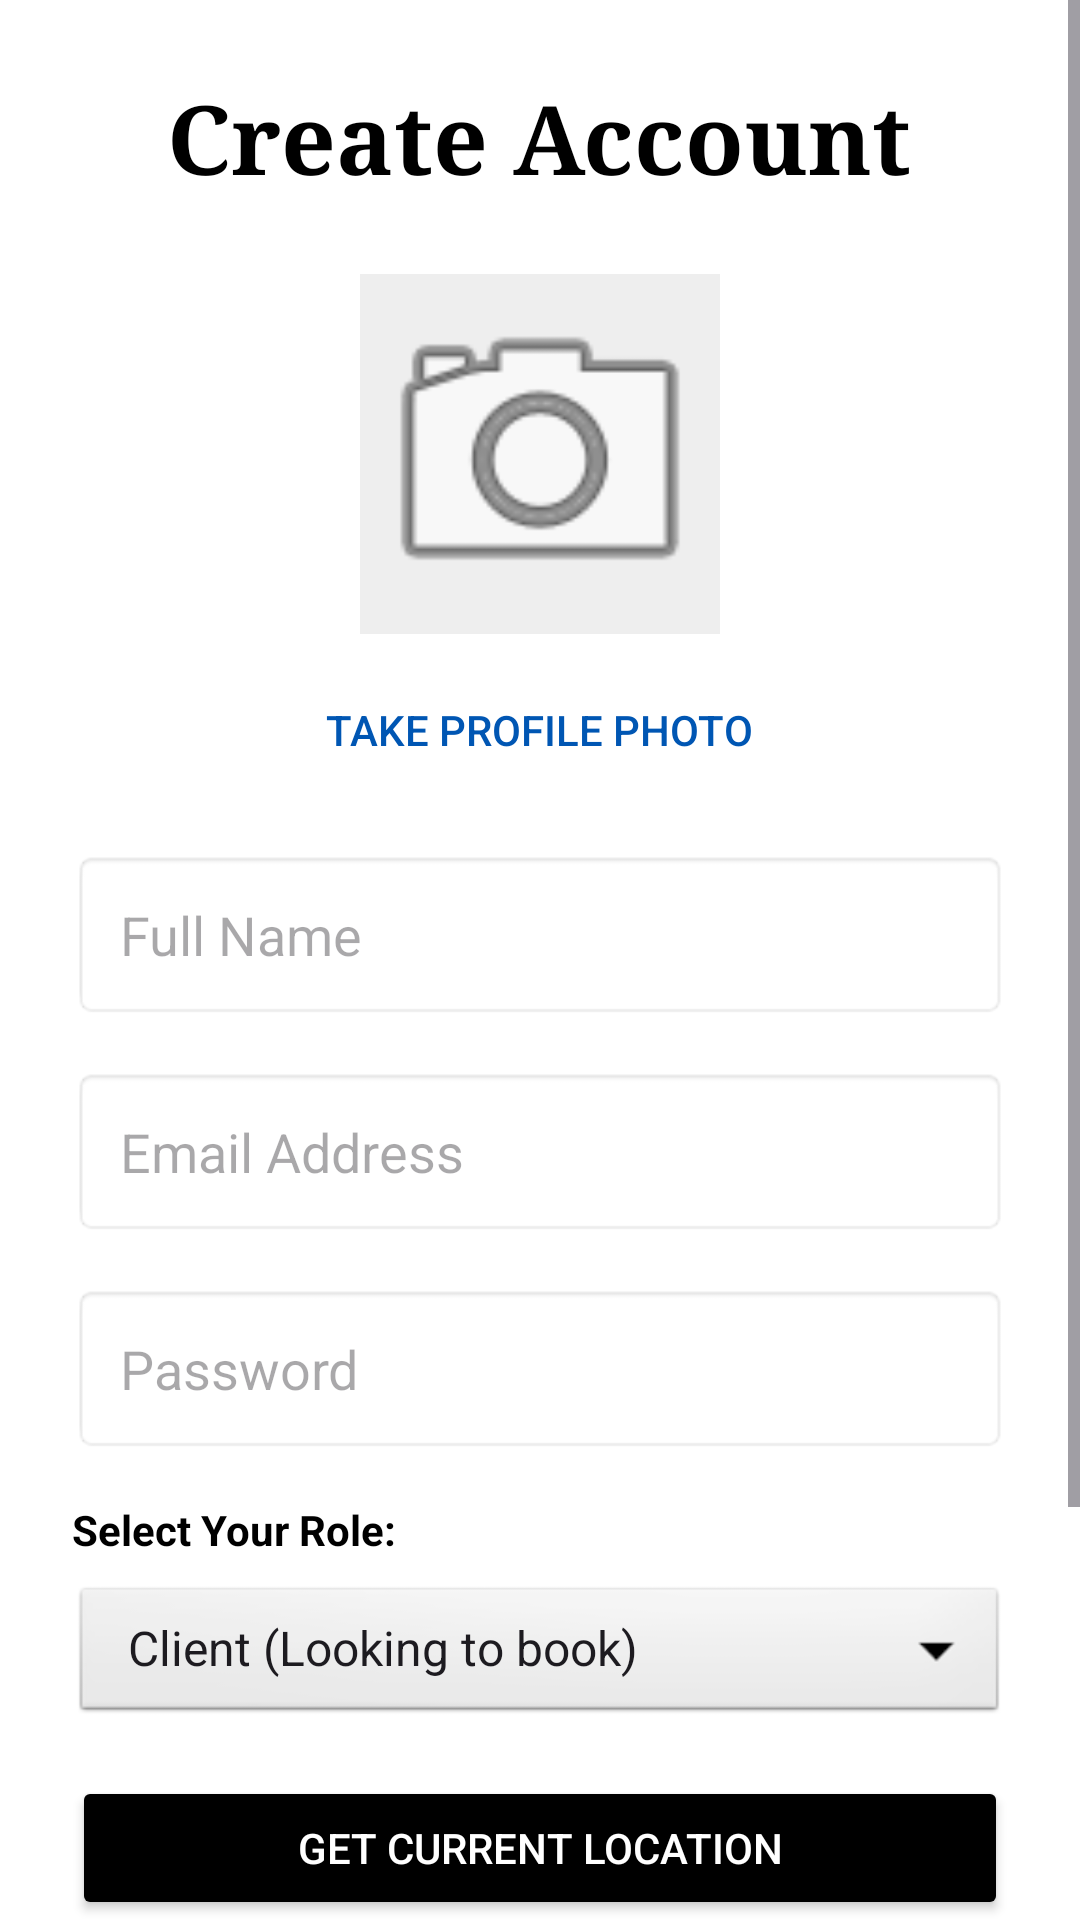

Android layout source for this screen:
<!-- AndroidManifest.xml: application theme Theme.FABIBOOKINGVENDORSYSTEM -->
<!-- res/layout/activity_register.xml -->
<?xml version="1.0" encoding="utf-8"?>
<ScrollView xmlns:android="http://schemas.android.com/apk/res/android"
    android:layout_width="match_parent"
    android:layout_height="match_parent"
    android:background="#FFFFFF">

    <LinearLayout
        android:layout_width="match_parent"
        android:layout_height="wrap_content"
        android:orientation="vertical"
        android:padding="24dp"
        android:gravity="center">

        <TextView
            android:layout_width="wrap_content"
            android:layout_height="wrap_content"
            android:text="Create Account"
            android:textSize="32sp"
            android:textColor="#000000"
            android:fontFamily="serif"
            android:textStyle="bold"
            android:layout_marginBottom="24dp"/>

        
        <ImageView
            android:id="@+id/ivProfilePhoto"
            android:layout_width="120dp"
            android:layout_height="120dp"
            android:scaleType="centerCrop"
            android:background="#EEEEEE"
            android:src="@android:drawable/ic_menu_camera"
            android:layout_marginBottom="8dp"/>

        <Button
            android:id="@+id/btnTakePhoto"
            android:layout_width="wrap_content"
            android:layout_height="wrap_content"
            android:text="Take Profile Photo"
            style="?android:attr/borderlessButtonStyle"
            android:textColor="#0056b3"
            android:layout_marginBottom="16dp"/>

        <EditText
            android:id="@+id/etFullName"
            android:layout_width="match_parent"
            android:layout_height="wrap_content"
            android:hint="Full Name"
            android:inputType="textPersonName"
            android:padding="16dp"
            android:textColor="#000000"
            android:background="@android:drawable/editbox_background"
            android:layout_marginBottom="16dp"/>

        <EditText
            android:id="@+id/etEmail"
            android:layout_width="match_parent"
            android:layout_height="wrap_content"
            android:hint="Email Address"
            android:inputType="textEmailAddress"
            android:padding="16dp"
            android:textColor="#000000"
            android:background="@android:drawable/editbox_background"
            android:layout_marginBottom="16dp"/>

        <EditText
            android:id="@+id/etPassword"
            android:layout_width="match_parent"
            android:layout_height="wrap_content"
            android:hint="Password"
            android:inputType="textPassword"
            android:padding="16dp"
            android:textColor="#000000"
            android:background="@android:drawable/editbox_background"
            android:layout_marginBottom="16dp"/>

        <TextView
            android:layout_width="wrap_content"
            android:layout_height="wrap_content"
            android:text="Select Your Role:"
            android:textColor="#000000"
            android:textStyle="bold"
            android:layout_gravity="start"
            android:layout_marginBottom="8dp"/>

        <Spinner
            android:id="@+id/spinnerRole"
            android:layout_width="match_parent"
            android:layout_height="wrap_content"
            android:layout_marginBottom="16dp"
            android:background="@android:drawable/btn_dropdown"
            android:entries="@array/roles_array"/>

        
        <Button
            android:id="@+id/btnGetLocation"
            android:layout_width="match_parent"
            android:layout_height="wrap_content"
            android:text="Get Current Location"
            android:backgroundTint="#000000"
            android:textColor="#FFFFFF"
            android:layout_marginBottom="8dp"/>

        <TextView
            android:id="@+id/tvLocationDisplay"
            android:layout_width="wrap_content"
            android:layout_height="wrap_content"
            android:text="Location not set"
            android:textSize="12sp"
            android:textColor="#7b7487"
            android:layout_marginBottom="24dp"/>

        <Button
            android:id="@+id/btnRegister"
            android:layout_width="match_parent"
            android:layout_height="60dp"
            android:text="Register"
            android:backgroundTint="#0056b3"
            android:textColor="#FFFFFF"
            android:textSize="18sp"
            android:textStyle="bold"/>

        <TextView
            android:id="@+id/tvLoginLink"
            android:layout_width="wrap_content"
            android:layout_height="wrap_content"
            android:text="Already have an account? Login"
            android:layout_marginTop="24dp"
            android:textColor="#0056b3"
            android:textStyle="bold"/>

    </LinearLayout>
</ScrollView>
<!-- resources referenced by this layout -->
<resources>
  <string-array name="roles_array">
          <item>Client (Looking to book)</item>
          <item>Photographer</item>
          <item>Videographer</item>
          <item>DJ / Musician</item>
          <item>Event Planner</item>
      </string-array>
  <style name="Theme.FABIBOOKINGVENDORSYSTEM" parent="Base.Theme.FABIBOOKINGVENDORSYSTEM" />
  <style name="Base.Theme.FABIBOOKINGVENDORSYSTEM" parent="Theme.Material3.DayNight.NoActionBar">
          
          
      </style>
</resources>
